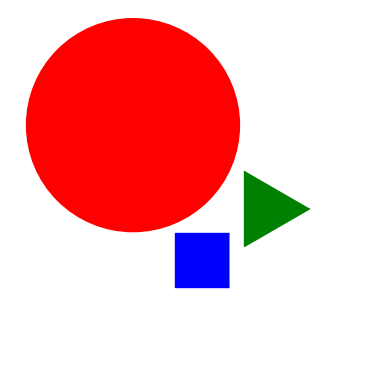

Write Python code to recreate this figure. (Note: this script raises an exception after producing the figure.)
import argparse

import numpy as np
import matplotlib.pyplot as plt
from matplotlib.patches import Polygon
from tqdm import tqdm


def main():
    args = parse_args()   

    im_size = (256, 256)
    min_size = 0.1 * min(im_size)
    max_size = 0.3 * min(im_size)
    min_pos = 0 if args.can_go_out else max_size
    max_pos = min(im_size) if args.can_go_out else min(im_size) - max_size

    for i in tqdm(range(args.nb_images)):
        fig, ax = plt.subplots()
        plt.axis("off")
        ax.imshow(np.ones((im_size[0], im_size[1], 3)))

        colors = ["red", "green", "blue"]
        shapes = ["square", "circle", "triangle"]
        np.random.shuffle(colors)
        np.random.shuffle(shapes)
        
        positions, sizes = sample_n_pos_size(3, min_pos, max_pos, min_size, max_size, args.can_overlap)

        for c, s, pos, size in zip(colors, shapes, positions, sizes):
            angle = np.random.rand() * 2 * np.pi if args.can_rotate else 0
            if s == "square":
                shape = make_square(pos, size, angle, c)
            if s == "circle":
                shape = make_circle(pos, size, c)
            if s == "triangle":
                shape = make_triangle(pos, size, angle, c)
            ax.add_patch(shape)

        plt.savefig(f"images/image_{i:0{len(str(args.nb_images))}d}.png", bbox_inches="tight", pad_inches=0)
        plt.close()


def parse_args():
    parser = argparse.ArgumentParser()
    parser.add_argument("-n", "--nb-images", type=int, default=10, help="Number of images to generate.")
    parser.add_argument("-o", "--can-overlap", action="store_true", help="Shapes can overlap.")
    parser.add_argument("-g", "--can-go-out", action="store_true", help="Shapes can go out of the image.")
    parser.add_argument("-r", "--can-rotate", action="store_true", help="Shapes can rotate.")
    return parser.parse_args()


def sample_n_pos_size(n, min_pos, max_pos, min_size, max_size, overlap=False):
    sample = lambda n: (min_pos + (max_pos - min_pos) * np.random.rand(n, 2), min_size + (max_size - min_size) * np.random.rand(n))

    if overlap:
        return sample(n)

    pos, size = np.zeros((n, 2)), np.zeros(n)
    i = 0
    while i < n:
        nb_trials = 0
        while True:
            p, s = sample(1)
            pos[i] = p
            size[i] = s
            nb_trials += 1
            if not is_overlap(pos[:i+1].reshape(-1, 2), size[:i+1].reshape(-1, 1)):
                i += 1
                break
            if nb_trials > 100:
                i -= 1
                break

    return pos, size     
        

def is_overlap(positions, sizes):
    for i, pos in enumerate(positions):
        dist = np.delete(np.sqrt(np.square(positions - pos).sum(1)), i)
        size = np.delete(sizes, i)
        if np.any(dist < size + sizes[i]):
            return True
    return False


def make_square(pos, size, angle, color):
    angles = np.pi / 4 + np.pi / 2 * np.arange(4) + angle
    pts = np.array(list(map(lambda a: [np.cos(a), np.sin(a)], angles)))
    pts = size * pts + pos
    return Polygon(pts, closed=False, color=color)


def make_circle(pos, size, color):
    return plt.Circle(pos, size, fc=color, ec=color)


def make_triangle(pos, size, angle, color):
    angles = np.array([0, 2 * np.pi / 3, - 2 * np.pi / 3]) + angle
    pts = np.array(list(map(lambda a: [np.cos(a), np.sin(a)], angles)))
    pts = size * pts + pos
    return Polygon(pts, closed=False, color=color)


if __name__ == "__main__":
    main()
